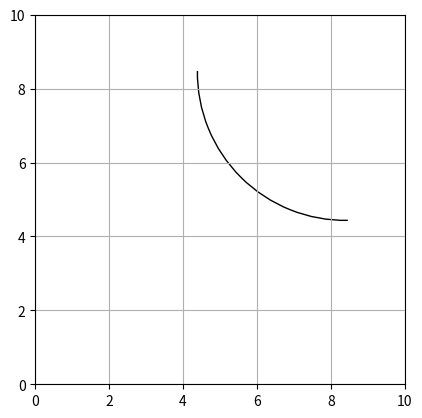

Write Python code to recreate this figure.
import matplotlib.pyplot as plt
import matplotlib.patches as patches

fig, ax = plt.subplots()

center = (8.388197960907203, 8.434953638656587)
radius = 4
start_angle = 179.3801
end_angle = -88.9852724202236

arc = patches.Arc(center, radius*2, radius*2, angle=0, theta1=start_angle, theta2=end_angle)
ax.add_patch(arc)

plt.xlim(0, 10)
plt.ylim(0, 10)
plt.grid()
plt.gca().set_aspect('equal', adjustable='box')
plt.show()
